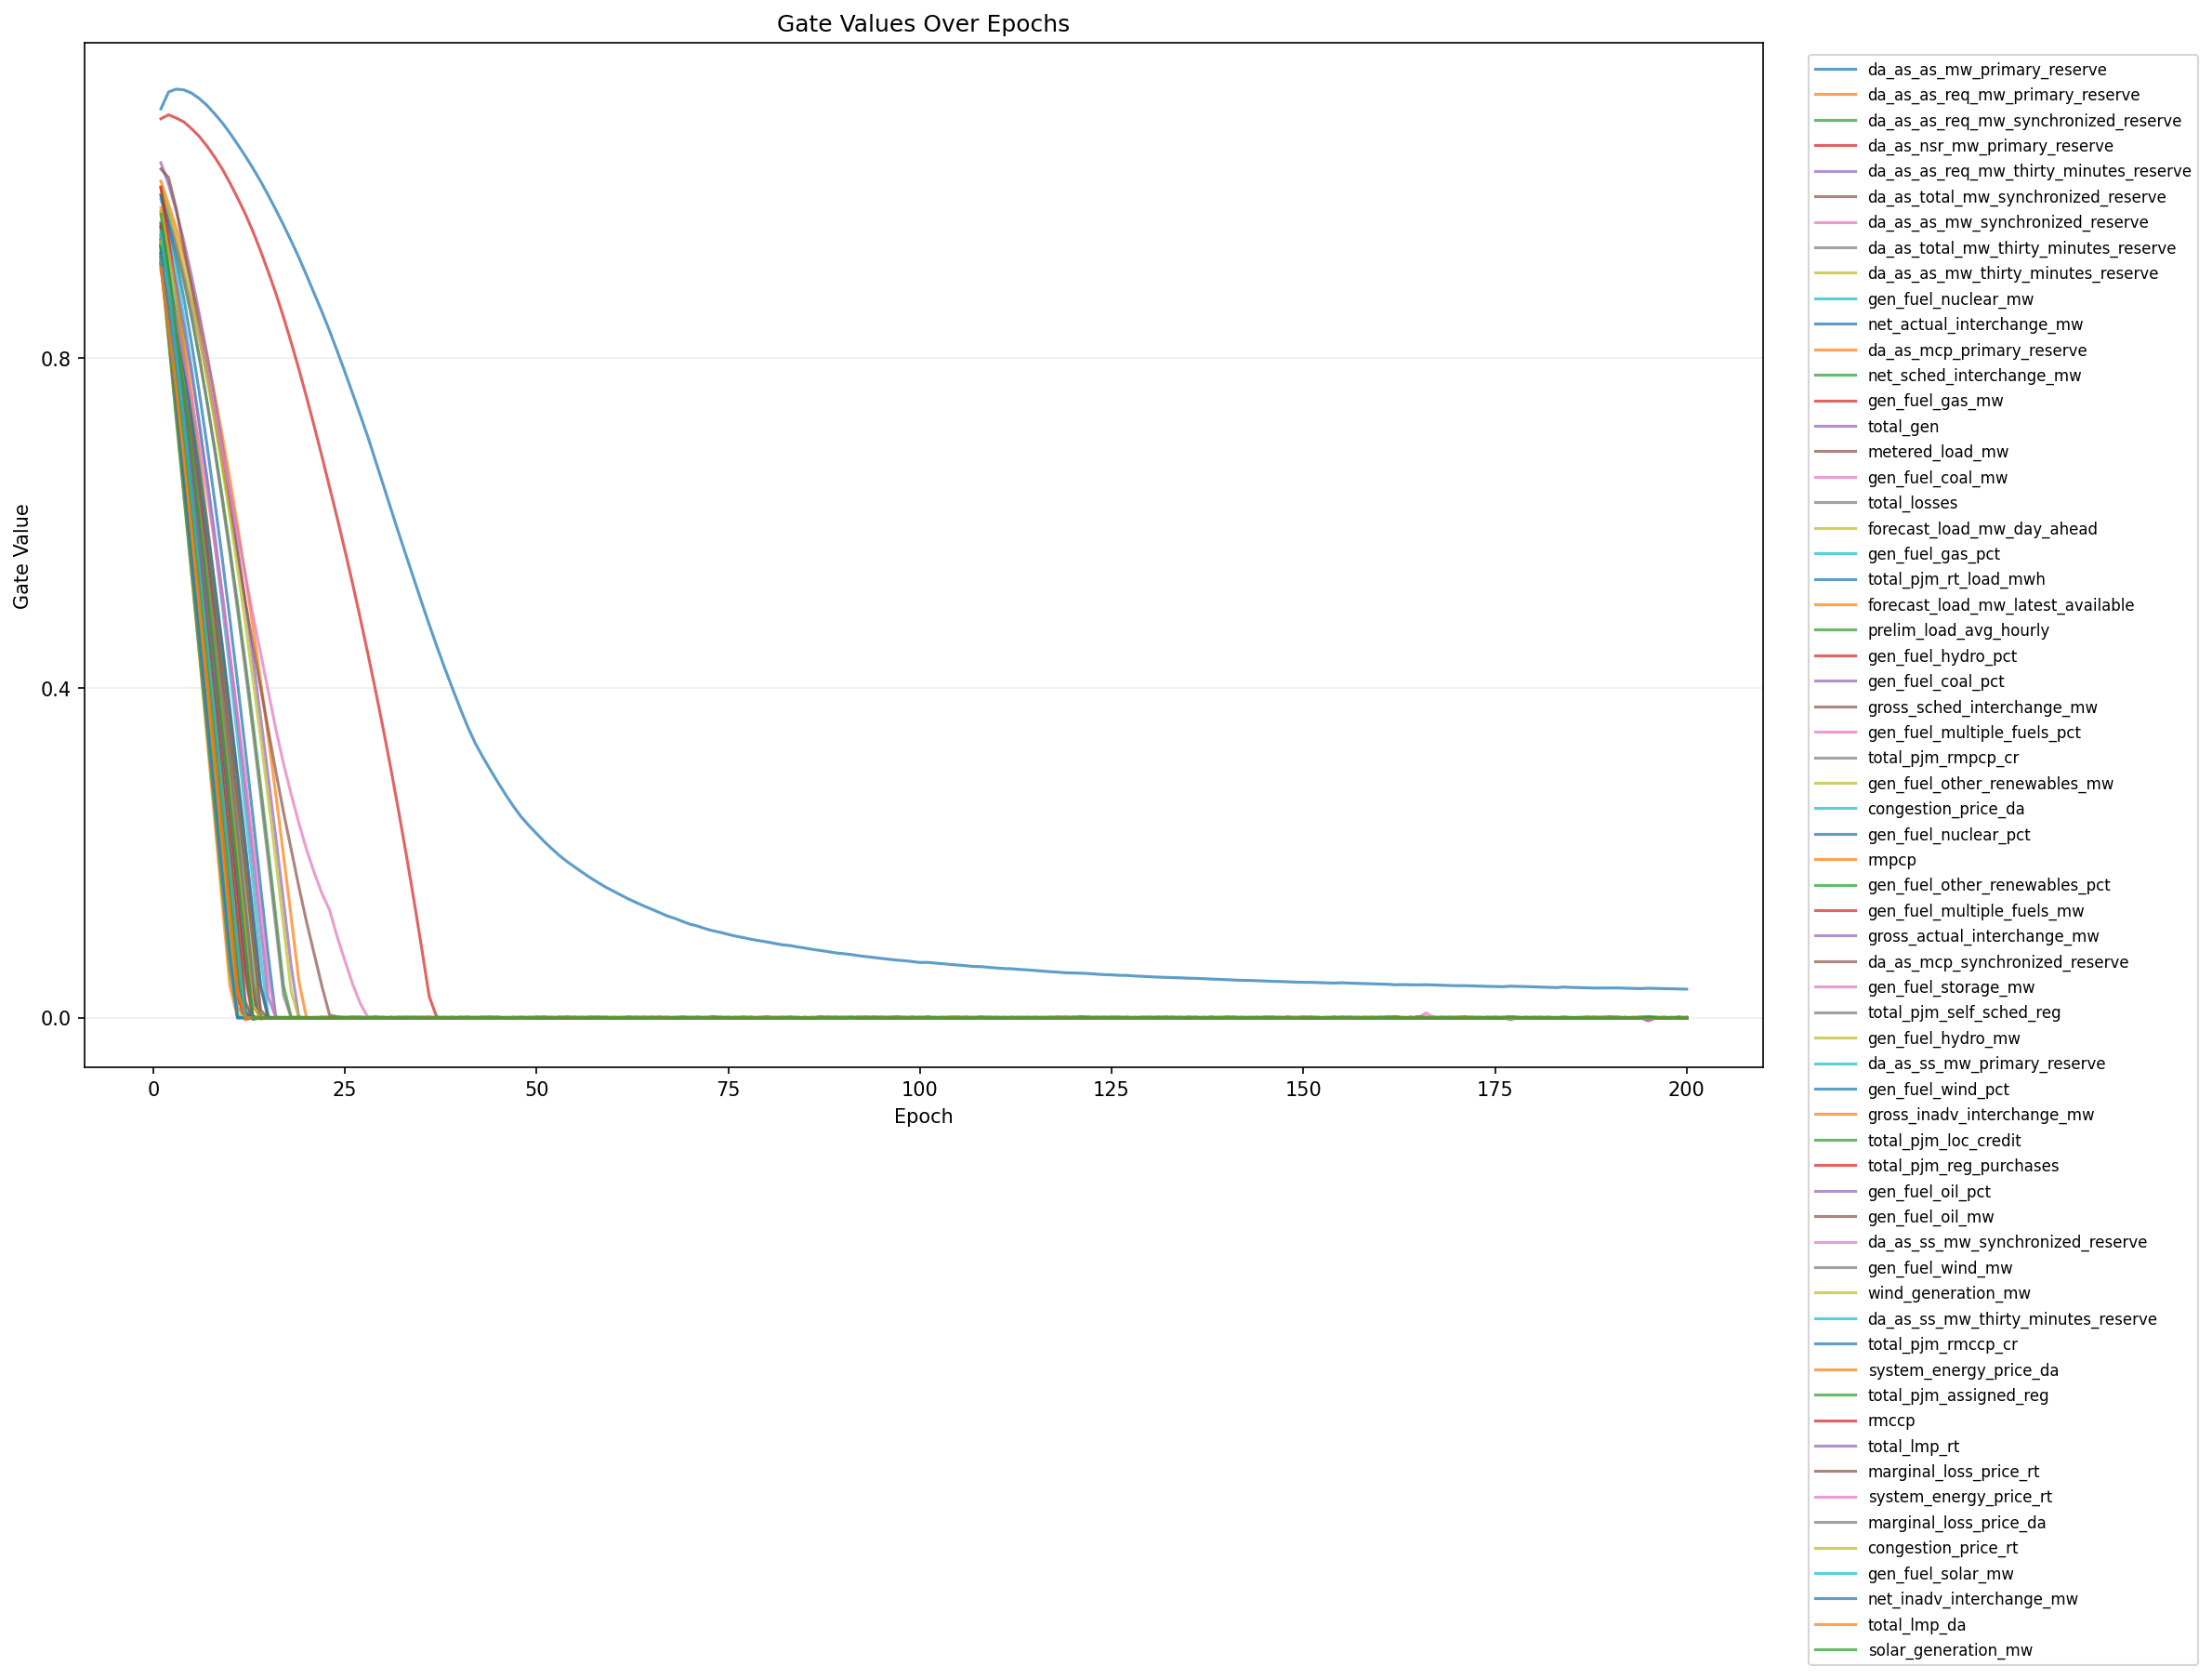

Source data for this figure (header and first rows):
epoch, feature_index, feature, gate
1, 1, da_as_as_mw_primary_reserve, 1.102
1, 2, da_as_as_req_mw_primary_reserve, 1.014
1, 3, da_as_as_req_mw_synchronized_reserve, 0.9981
1, 4, da_as_nsr_mw_primary_reserve, 1.09
1, 5, da_as_as_req_mw_thirty_minutes_reserve, 1.037
1, 6, da_as_total_mw_synchronized_reserve, 1.029
1, 7, da_as_as_mw_synchronized_reserve, 0.977
1, 8, da_as_total_mw_thirty_minutes_reserve, 1.006
1, 9, da_as_as_mw_thirty_minutes_reserve, 1.008
1, 10, gen_fuel_nuclear_mw, 0.9927
1, 11, net_actual_interchange_mw, 0.9968
1, 12, da_as_mcp_primary_reserve, 0.9819
1, 13, net_sched_interchange_mw, 0.9419
1, 14, gen_fuel_gas_mw, 0.9381
1, 15, total_gen, 0.9363
1, 16, metered_load_mw, 0.9361
1, 17, gen_fuel_coal_mw, 0.9134
1, 18, total_losses, 0.95
1, 19, forecast_load_mw_day_ahead, 0.9391
1, 20, gen_fuel_gas_pct, 0.9579
1, 21, total_pjm_rt_load_mwh, 0.9481
1, 22, forecast_load_mw_latest_available, 0.949
1, 23, prelim_load_avg_hourly, 0.9381
1, 24, gen_fuel_hydro_pct, 1.007
1, 25, gen_fuel_coal_pct, 0.9639
1, 26, gross_sched_interchange_mw, 0.944
1, 27, gen_fuel_multiple_fuels_pct, 0.9215
1, 28, total_pjm_rmpcp_cr, 0.9351
1, 29, gen_fuel_other_renewables_mw, 0.9276
1, 30, congestion_price_da, 0.9266
1, 31, gen_fuel_nuclear_pct, 0.9631
1, 32, rmpcp, 0.9189
1, 33, gen_fuel_other_renewables_pct, 0.9587
1, 34, gen_fuel_multiple_fuels_mw, 0.9225
1, 35, gross_actual_interchange_mw, 0.9223
1, 36, da_as_mcp_synchronized_reserve, 0.943
1, 37, gen_fuel_storage_mw, 0.9338
1, 38, total_pjm_self_sched_reg, 0.9451
1, 39, gen_fuel_hydro_mw, 0.9778
1, 40, da_as_ss_mw_primary_reserve, 0.9559
1, 41, gen_fuel_wind_pct, 0.9353
1, 42, gross_inadv_interchange_mw, 0.9165
1, 43, total_pjm_loc_credit, 0.9165
1, 44, total_pjm_reg_purchases, 0.96
1, 45, gen_fuel_oil_pct, 0.9271
1, 46, gen_fuel_oil_mw, 0.93
1, 47, da_as_ss_mw_synchronized_reserve, 0.9256
1, 48, gen_fuel_wind_mw, 0.9242
1, 49, wind_generation_mw, 0.9417
1, 50, da_as_ss_mw_thirty_minutes_reserve, 0.9223
1, 51, total_pjm_rmccp_cr, 0.9325
1, 52, system_energy_price_da, 0.921
1, 53, total_pjm_assigned_reg, 0.9346
1, 54, rmccp, 0.9141
1, 55, total_lmp_rt, 0.9068
1, 56, marginal_loss_price_rt, 0.9109
1, 57, system_energy_price_rt, 0.9166
1, 58, marginal_loss_price_da, 0.9149
1, 59, congestion_price_rt, 0.9241
1, 60, gen_fuel_solar_mw, 0.9537
... 12,540 more rows
